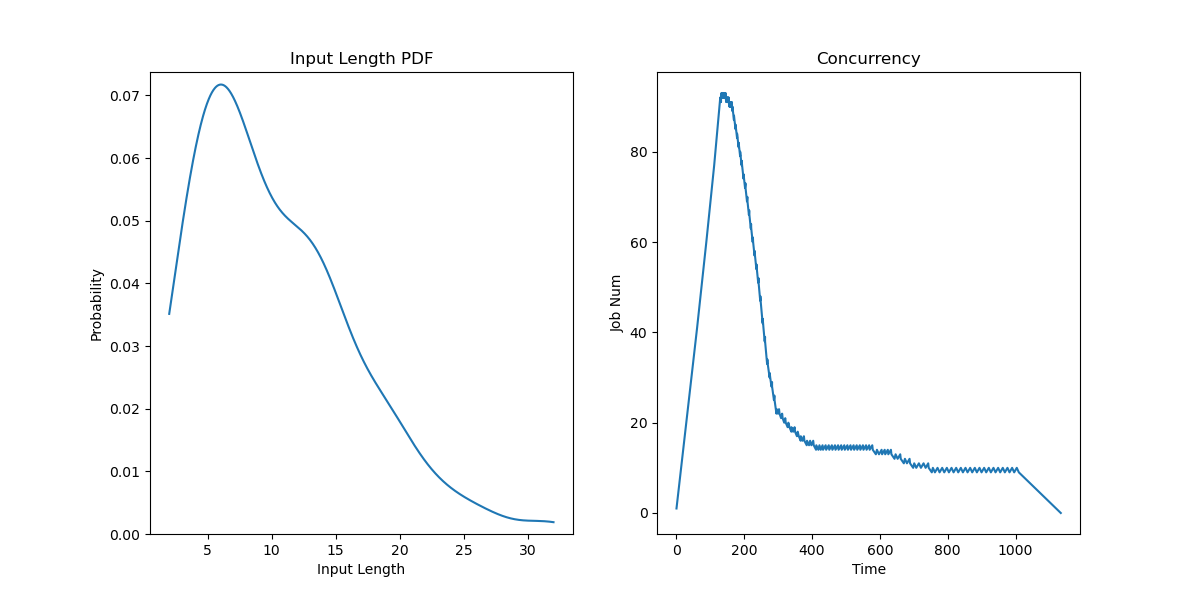

Data behind this chart, as committed beside it:
JobId, InputLen, Length, Admitted
0, 14, 45.72, 0.0
1, 4, 85.36, 1.528
2, 6, 69.96, 3.056
3, 7, 39.26, 4.583
4, 10, 75.32, 6.111
5, 4, 71.17, 7.639
6, 21, 28.41, 9.167
7, 8, 37.48, 10.69
8, 19, 71.67, 12.22
9, 11, 40.53, 13.75
10, 6, 41.25, 15.28
11, 13, 37.16, 16.81
12, 9, 59.28, 18.33
13, 12, 31.58, 19.86
14, 7, 73.44, 21.39
15, 13, 74.3, 22.92
16, 6, 66.04, 24.44
17, 14, 43.32, 25.97
18, 8, 76.15, 27.5
19, 7, 77.84, 29.03
20, 7, 24.72, 30.56
21, 19, 28.96, 32.08
22, 7, 72.5, 33.61
23, 8, 56.07, 35.14
24, 3, 26.28, 36.67
25, 11, 76.5, 38.19
26, 9, 77.24, 39.72
27, 26, 74.81, 41.25
28, 10, 74.12, 42.78
29, 7, 32.99, 44.31
30, 10, 36.04, 45.83
31, 12, 76.33, 47.36
32, 18, 71.5, 48.89
33, 11, 75.48, 50.42
34, 12, 63.17, 51.94
35, 7, 30.8, 53.47
36, 2, 47.39, 55
37, 4, 44.58, 56.45
38, 6, 68.98, 57.89
39, 13, 81.9, 59.34
40, 14, 20.28, 60.79
41, 18, 33.96, 62.24
42, 8, 36.51, 63.68
43, 20, 39.48, 65.13
44, 4, 72.35, 66.58
45, 4, 78.72, 68.03
46, 14, 81.52, 69.47
47, 5, 28.14, 70.92
48, 5, 72.65, 72.37
49, 18, 68.17, 73.82
50, 5, 78.93, 75.26
51, 3, 35.23, 76.71
52, 14, 34.28, 78.16
53, 6, 64.23, 79.61
54, 14, 48.53, 81.05
55, 10, 38.54, 82.5
56, 17, 30.6, 83.87
57, 14, 31.41, 85.25
58, 20, 83.27, 86.62
59, 16, 71, 88
... 140 more rows
